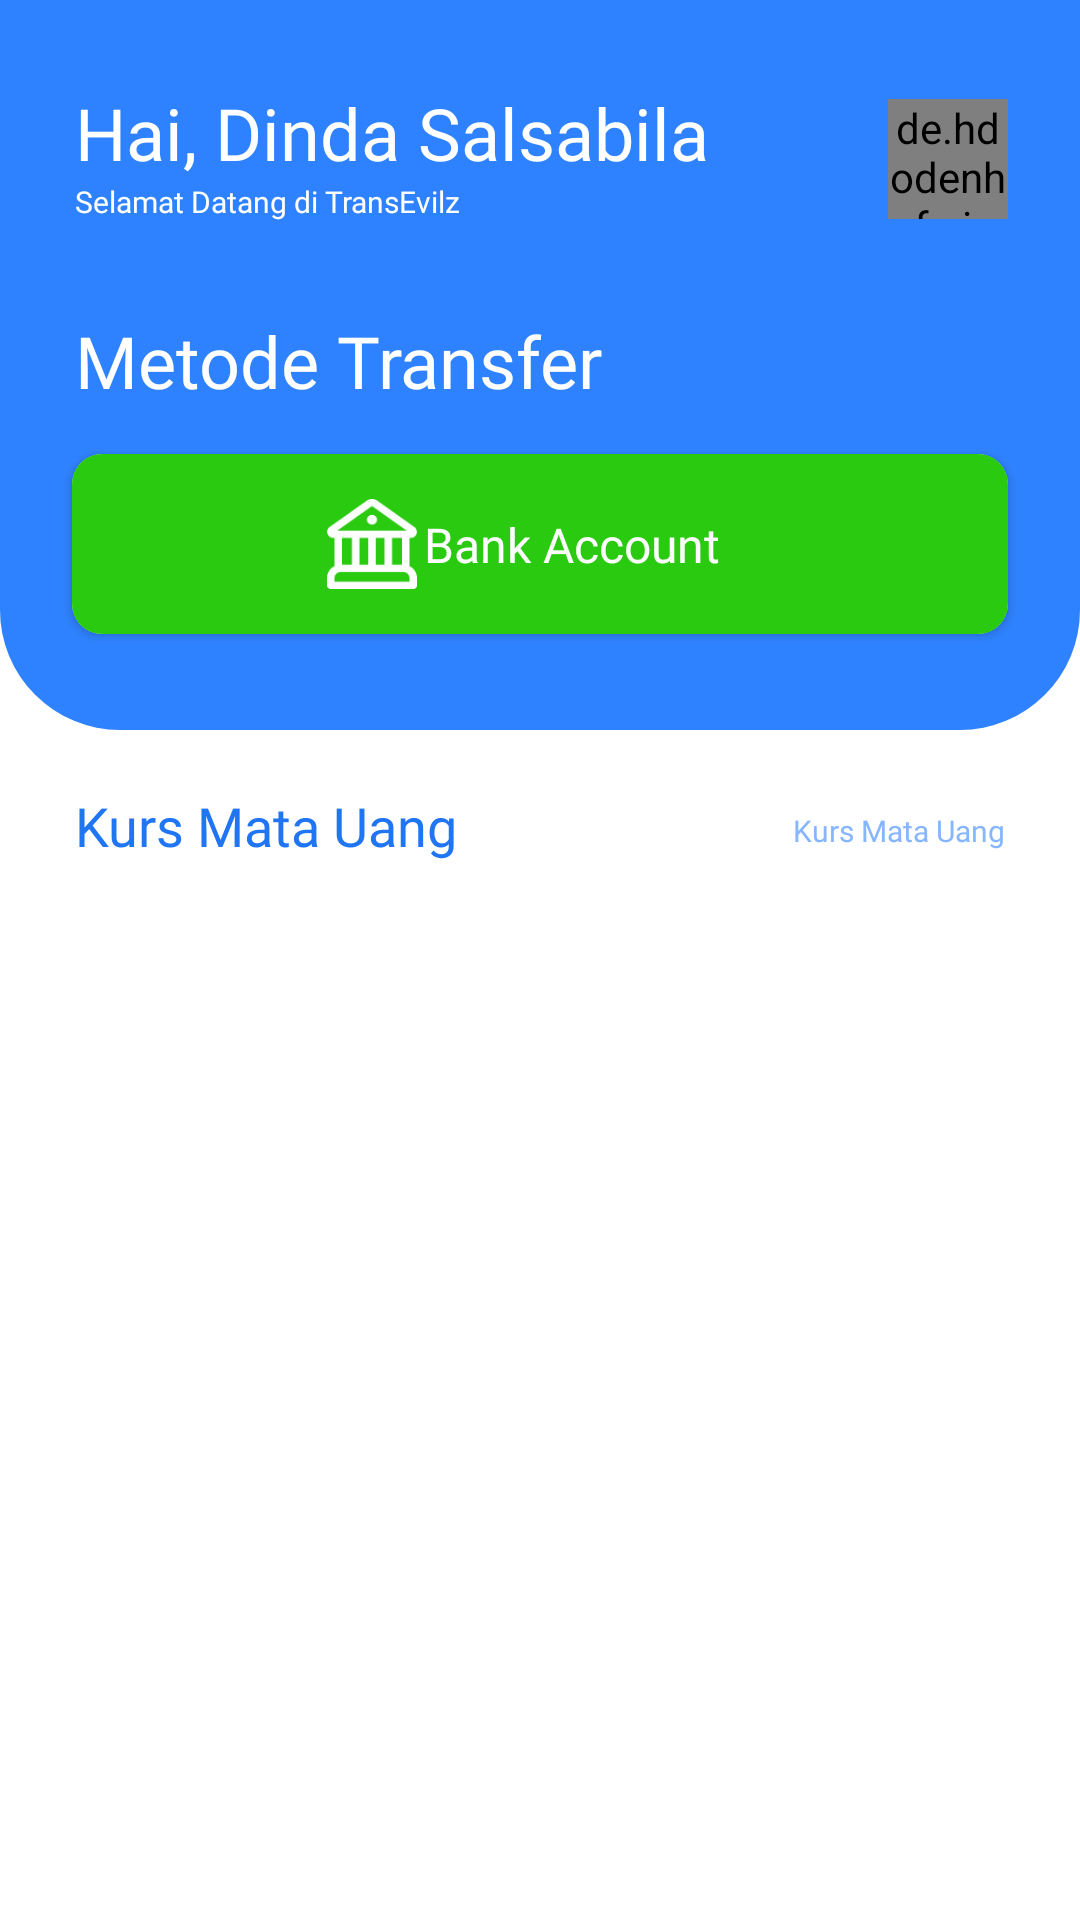

This screen was rendered from an Android layout file. Write that file and the resources it references.
<!-- AndroidManifest.xml: application theme Theme.CrossCurrencyTransfer -->
<!-- res/layout/fragment_home.xml -->
<?xml version="1.0" encoding="utf-8"?>
<androidx.constraintlayout.widget.ConstraintLayout xmlns:android="http://schemas.android.com/apk/res/android"
    xmlns:tools="http://schemas.android.com/tools"
    android:layout_width="match_parent"
    android:layout_height="match_parent"
    android:background="@color/warna_background"
    xmlns:app="http://schemas.android.com/apk/res-auto"
    tools:context=".features.home.fragment.HomeFragment">

    <androidx.constraintlayout.widget.ConstraintLayout
        android:id="@+id/constrainUserHome"
        android:layout_width="match_parent"
        android:layout_height="250dp"
        android:background="@drawable/bg_half_rounded_home"
        app:layout_constraintTop_toTopOf="parent"
        app:layout_constraintStart_toStartOf="parent"
        app:layout_constraintEnd_toEndOf="parent">

        <TextView
            android:id="@+id/tvUsername"
            android:layout_width="wrap_content"
            android:layout_height="wrap_content"
            android:text="Hai, Dinda Salsabila"
            android:textSize="24sp"
            android:textColor="@color/white"
            android:fontFamily="@font/dm_sans_bold"
            android:layout_marginVertical="28dp"
            android:layout_marginStart="25dp"
            app:layout_constraintStart_toStartOf="@+id/constrainUserHome"
            app:layout_constraintTop_toTopOf="@+id/constrainUserHome"/>

        <TextView
            android:id="@+id/tvGreeting"
            android:layout_width="wrap_content"
            android:layout_height="wrap_content"
            android:text="Selamat Datang di TransEvilz"
            android:textSize="10sp"
            android:textColor="@color/white"
            android:fontFamily="@font/dm_sans_medium"
            android:layout_marginStart="25dp"
            app:layout_constraintStart_toStartOf="@+id/constrainUserHome"
            app:layout_constraintTop_toBottomOf="@+id/tvUsername"/>


        <de.hdodenhof.circleimageview.CircleImageView
            android:id="@+id/ivSetImage"
            android:layout_width="40dp"
            android:layout_height="40dp"
            android:layout_marginVertical="33dp"
            android:layout_marginEnd="24dp"
            android:src="@drawable/ic_launcher_background"
            app:layout_constraintEnd_toEndOf="@+id/constrainUserHome"
            app:layout_constraintTop_toTopOf="@+id/constrainUserHome" />

        <TextView
            android:id="@+id/tvMetodeTf"
            android:layout_width="wrap_content"
            android:layout_height="wrap_content"
            android:text="Metode Transfer"
            android:textSize="24sp"
            android:textColor="@color/white"
            android:fontFamily="@font/dm_sans_bold"
            android:layout_marginVertical="30dp"
            android:layout_marginStart="25dp"
            app:layout_constraintStart_toStartOf="@+id/constrainUserHome"
            app:layout_constraintTop_toBottomOf="@+id/tvGreeting"/>

        <androidx.cardview.widget.CardView
            android:layout_width="match_parent"
            android:layout_height="60dp"
            app:cardCornerRadius="10dp"
            android:layout_marginVertical="15dp"
            android:layout_marginStart="24dp"
            android:layout_marginEnd="24dp"
            android:outlineSpotShadowColor="@color/black"
            app:layout_constraintStart_toStartOf="@+id/constrainUserHome"
            app:layout_constraintEnd_toEndOf="@id/constrainUserHome"
            app:layout_constraintTop_toBottomOf="@id/tvMetodeTf">

            <androidx.constraintlayout.widget.ConstraintLayout
                android:id="@+id/contraintAkunbank"
                android:layout_width="match_parent"
                android:layout_height="match_parent"
                android:gravity="center"
                android:background="@color/warna_verifikasi_font"
                android:orientation="horizontal">

                <ImageView
                    android:layout_width="30dp"
                    android:layout_height="30dp"
                    android:layout_marginStart="85dp"
                    app:layout_constraintTop_toTopOf="@+id/contraintAkunbank"
                    app:layout_constraintStart_toStartOf="@+id/contraintAkunbank"
                    app:layout_constraintBottom_toBottomOf="@+id/contraintAkunbank"
                    android:src="@drawable/icbankaccount"/>

                <TextView
                    android:layout_width="wrap_content"
                    android:layout_height="wrap_content"
                    android:textColor="@color/white"
                    android:text="Bank Account"
                    android:layout_marginStart="21dp"
                    android:textAlignment="center"
                    android:fontFamily="@font/dm_sans_bold"
                    android:textSize="16sp"
                    app:layout_constraintTop_toTopOf="@+id/contraintAkunbank"
                    app:layout_constraintEnd_toEndOf="@+id/contraintAkunbank"
                    app:layout_constraintStart_toStartOf="@+id/contraintAkunbank"
                    app:layout_constraintBottom_toBottomOf="@+id/contraintAkunbank"
                    android:src="@drawable/icbankaccount"/>
                    />

            </androidx.constraintlayout.widget.ConstraintLayout>

        </androidx.cardview.widget.CardView>

    </androidx.constraintlayout.widget.ConstraintLayout>

    <TextView
        android:layout_width="wrap_content"
        android:layout_height="wrap_content"
        android:text="Kurs Mata Uang"
        android:textSize="18sp"
        android:fontFamily="@font/dm_sans_bold"
        android:textColor="@color/warna_primary_font"
        android:layout_marginVertical="13dp"
        android:layout_marginStart="25dp"
        app:layout_constraintStart_toStartOf="parent"
        app:layout_constraintTop_toBottomOf="@+id/constrainUserHome"/>

    <TextView
        android:layout_width="wrap_content"
        android:layout_height="wrap_content"
        android:text="Kurs Mata Uang"
        android:textSize="10sp"
        android:fontFamily="@font/dm_sans_medium"
        android:textColor="@color/warna_font_hari"
        android:layout_marginVertical="20dp"
        android:layout_marginEnd="25dp"
        app:layout_constraintEnd_toEndOf="parent"
        app:layout_constraintTop_toBottomOf="@+id/constrainUserHome"/>

</androidx.constraintlayout.widget.ConstraintLayout>
<!-- resources referenced by this layout -->
<resources>
  <color name="black">#FF000000</color>
  <color name="warna_background">#ffffff</color>
  <color name="warna_font_hari">#86B6FF</color>
  <color name="warna_primary_font">#2075F3</color>
  <color name="warna_verifikasi_font">#2ACA10</color>
  <color name="white">#FFFFFF</color>
  <!-- drawable bg_half_rounded_home (drawable) -->
  <?xml version="1.0" encoding="utf-8"?>
  <layer-list xmlns:android="http://schemas.android.com/apk/res/android" >
  
      <item android:bottom="20px">
          <shape android:shape="rectangle">
                  <corners android:bottomRightRadius="40dp" android:bottomLeftRadius="40dp"/>
                  <solid android:color="@color/warna_button" />
          </shape>
      </item>
  
  </layer-list>
  <!-- drawable icbankaccount: png bitmap (drawable, 1261 bytes) -->
  <style name="Theme.CrossCurrencyTransfer" parent="Theme.MaterialComponents.DayNight.NoActionBar">
          
          <item name="background">@color/warna_background</item>
          <item name="colorPrimary">@color/warna_primary_font</item>
          <item name="colorPrimaryVariant">@color/warna_second_button</item>
          <item name="colorOnPrimary">@color/warna_primary_font</item>
          
          <item name="colorSecondary">@color/warna_button</item>
          <item name="colorSecondaryVariant">@color/teal_700</item>
          <item name="colorOnSecondary">@color/black</item>
          
          <item name="android:statusBarColor" tools:targetApi="l" tools:ignore="ObsoleteSdkInt">?attr/colorPrimaryVariant</item>
          
      </style>
  <color name="warna_button">#2F82FF</color>
  <color name="warna_second_button">#ADB1BC</color>
  <color name="teal_700">#FF018786</color>
</resources>
